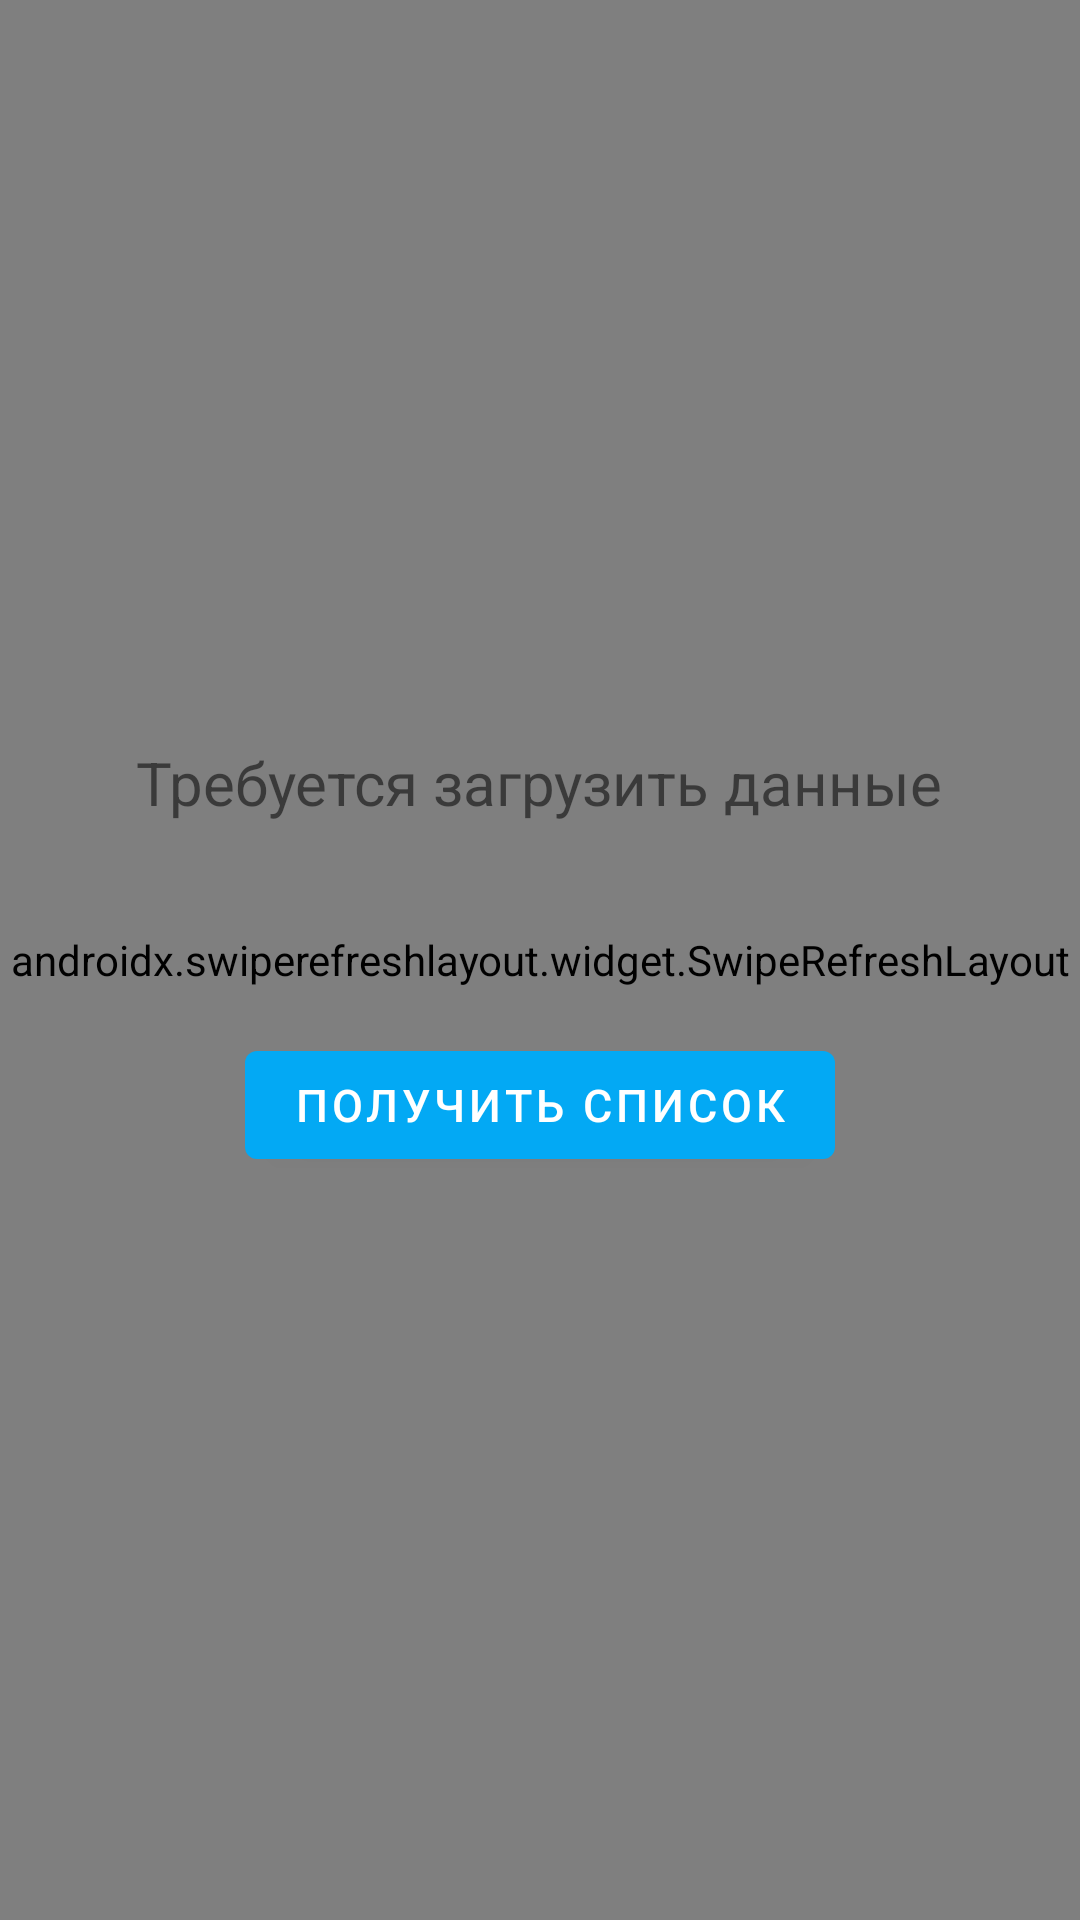

Reconstruct the res/layout file that produces this screen, plus the resources it refers to.
<!-- AndroidManifest.xml: application theme AppTheme -->
<!-- res/layout/fragment_people.xml -->
<?xml version="1.0" encoding="utf-8"?>
<androidx.constraintlayout.widget.ConstraintLayout xmlns:android="http://schemas.android.com/apk/res/android"
    xmlns:app="http://schemas.android.com/apk/res-auto"
    xmlns:tools="http://schemas.android.com/tools"
    android:layout_width="match_parent"
    android:layout_height="match_parent"
    tools:context=".people.PeopleFragment" >
    <androidx.swiperefreshlayout.widget.SwipeRefreshLayout
        android:id="@+id/swipe"
        android:layout_width="match_parent"
        android:layout_height="match_parent"
        app:layout_behavior="@string/appbar_scrolling_view_behavior">
        <androidx.recyclerview.widget.RecyclerView
            android:layout_width="match_parent"
            android:layout_height="match_parent"
            android:id="@+id/view_list_people"/>
    </androidx.swiperefreshlayout.widget.SwipeRefreshLayout>
    <LinearLayout
        android:layout_width="match_parent"
        android:layout_height="match_parent"
        android:orientation="vertical"
        android:id="@+id/layout_download"
        android:gravity="center">
        <TextView
            android:id="@+id/view_message"
            android:layout_width="wrap_content"
            android:layout_height="wrap_content"
            android:text="@string/download_data"
            android:textSize="@dimen/text_size_header" />
        <com.google.android.material.button.MaterialButton
            android:id="@+id/get_data"
            android:layout_width="wrap_content"
            android:layout_height="wrap_content"
            android:text="@string/previous"
            app:icon="@drawable/ic_file_download_black_24dp"
            app:iconGravity="end"
            android:textSize="15sp"
            android:layout_marginTop="70dp"
            android:elevation="2dp"
            app:layout_constraintBottom_toBottomOf="parent"
            app:layout_constraintEnd_toEndOf="parent"
            app:layout_constraintStart_toStartOf="parent"
            app:layout_constraintTop_toBottomOf="@+id/view_message"/>
    </LinearLayout>
</androidx.constraintlayout.widget.ConstraintLayout>
<!-- resources referenced by this layout -->
<resources>
  <dimen name="text_size_header">20sp</dimen>
  <string name="download_data">Требуется загрузить данные</string>
  <string name="previous">Получить список</string>
  <style name="AppTheme" parent="Theme.MaterialComponents.DayNight.NoActionBar">
          <item name="colorPrimary">@color/primaryColor</item>
          <item name="colorPrimaryDark">@color/primaryDarkColor</item>
          <item name="colorAccent">@color/secondaryColor</item>
      </style>
  <color name="primaryColor">#03a9f4</color>
  <color name="primaryDarkColor">#007ac1</color>
  <color name="secondaryColor">#1a237e</color>
</resources>
